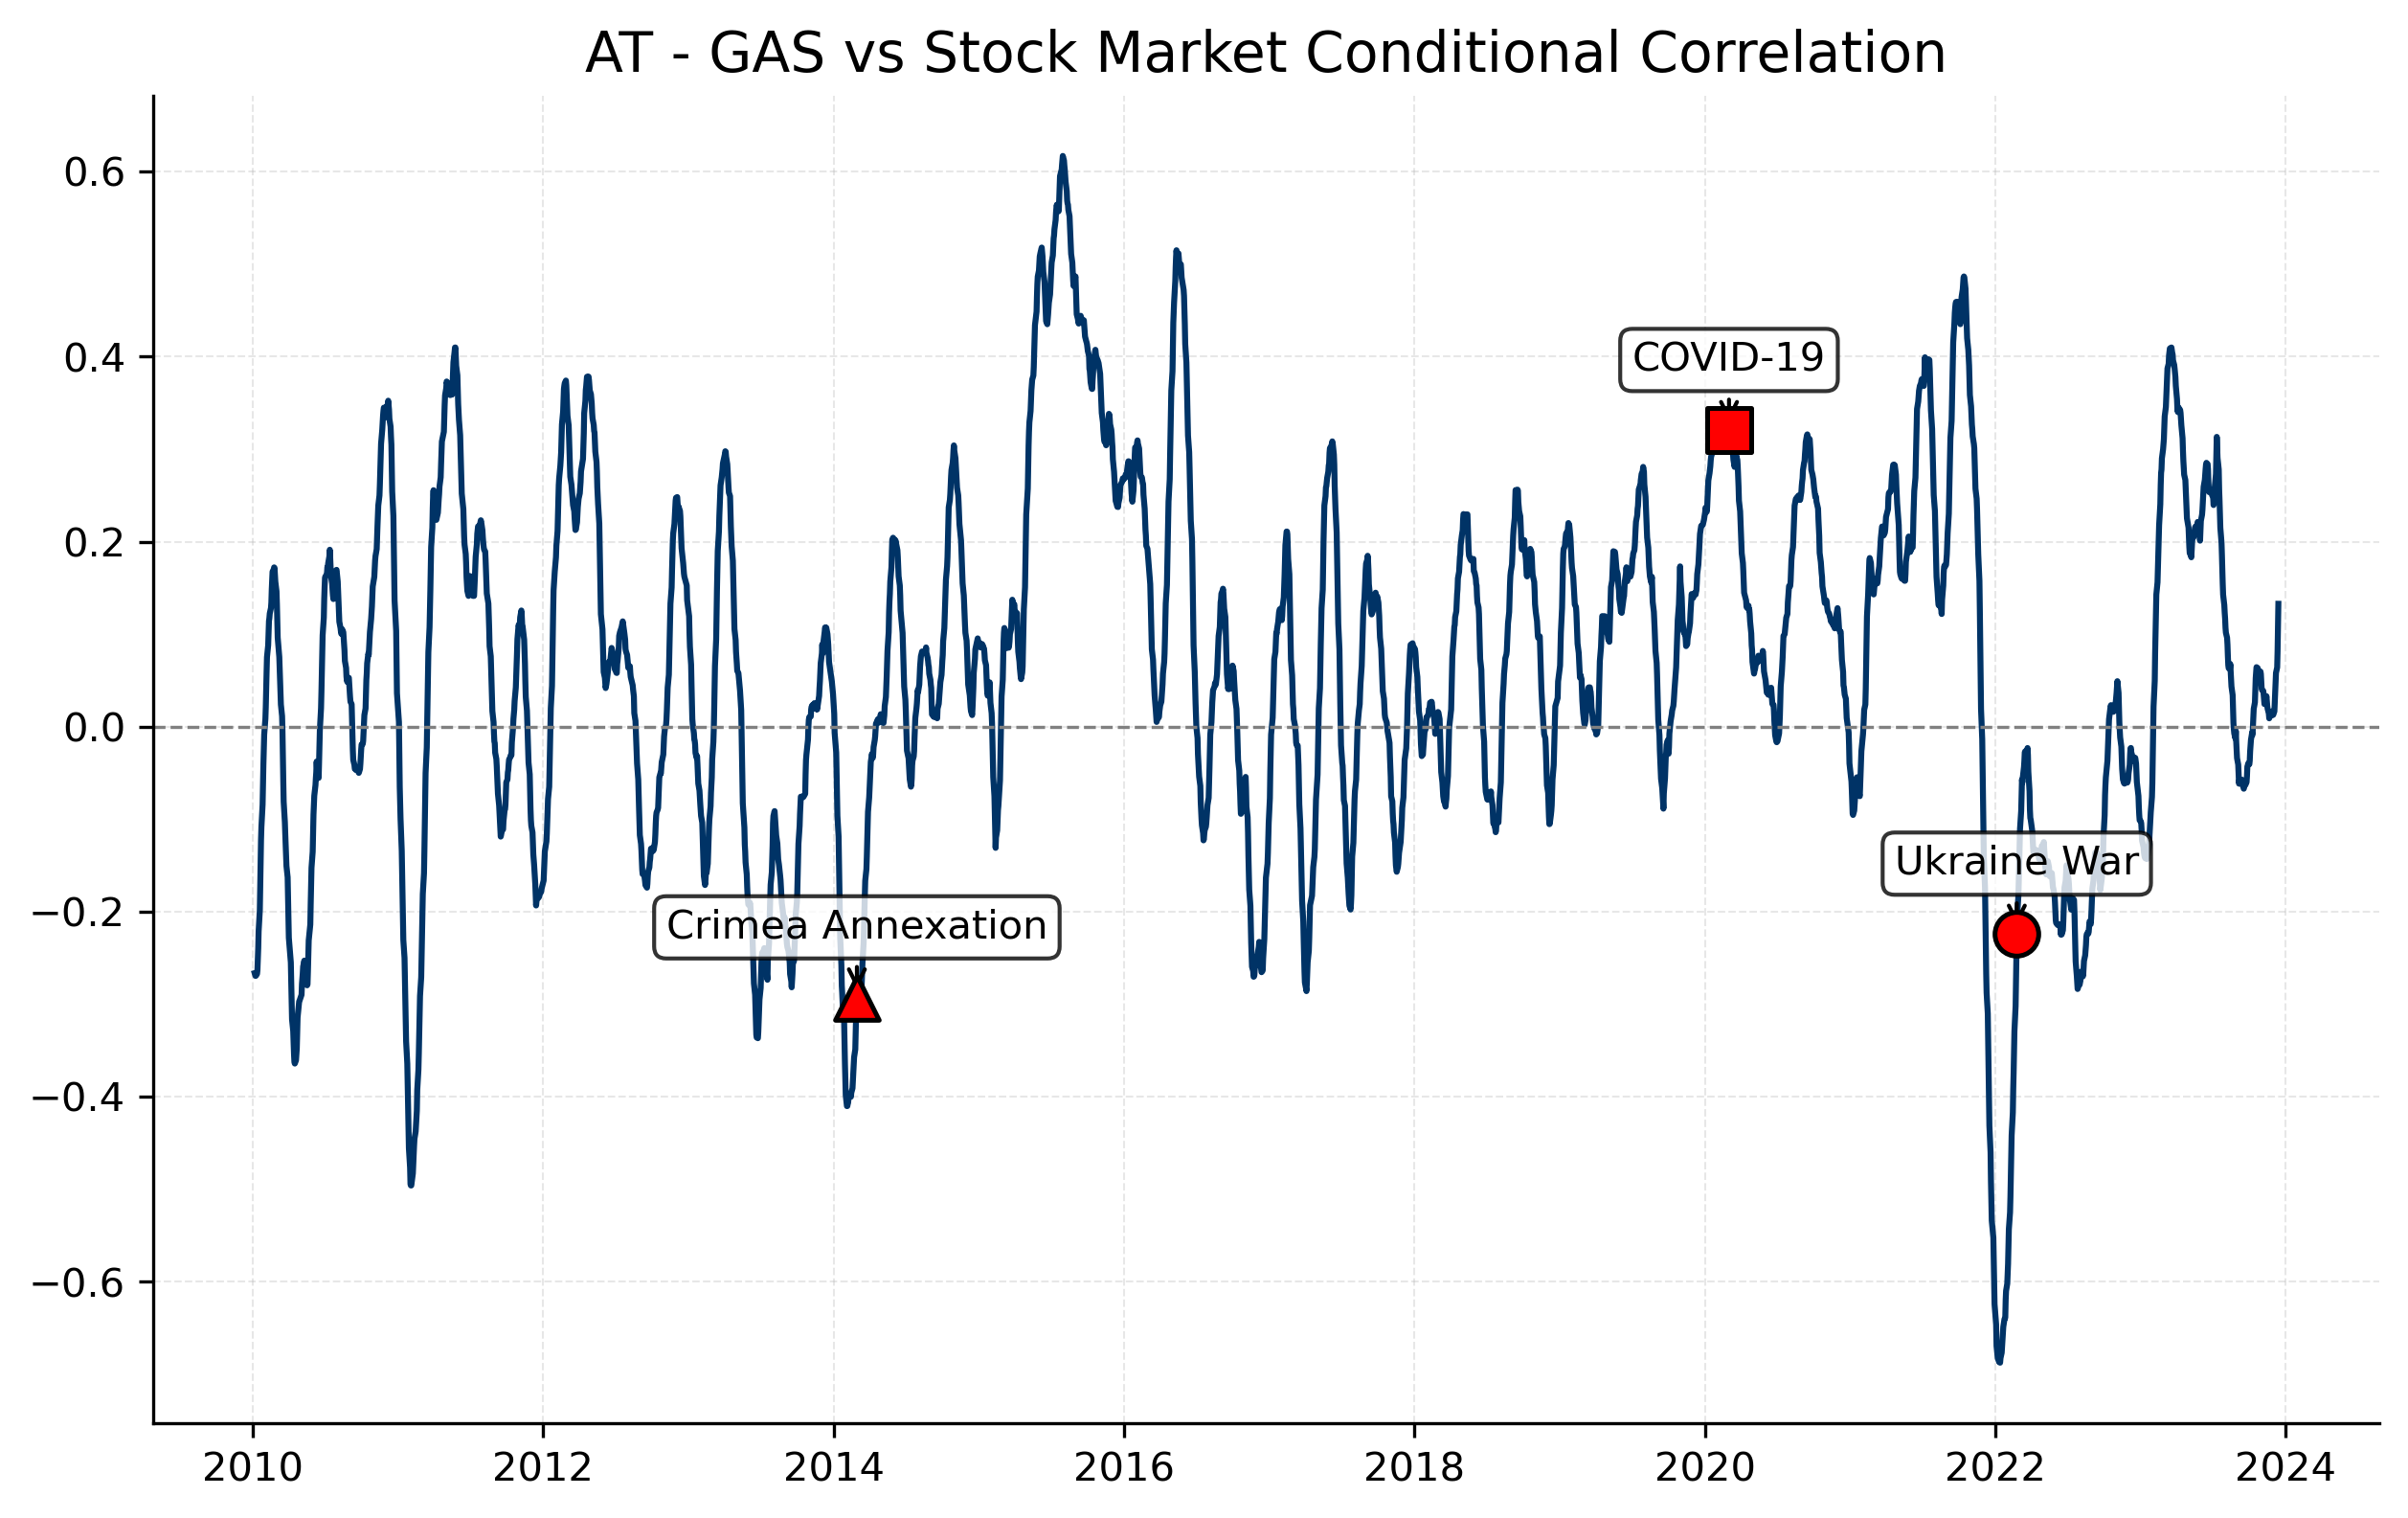

The table this chart was drawn from, first rows:
Date, 0
2023-12-29, 
2023-12-28, 
2023-12-27, 
2023-12-22, 
2023-12-21, 
2023-12-20, 
2023-12-19, 
2023-12-18, 
2023-12-15, 
2023-12-14, 0.1328
2023-12-13, 0.1048
2023-12-12, 0.0813
2023-12-11, 0.06408
2023-12-08, 0.05811
2023-12-07, 0.04716
2023-12-06, 0.03612
2023-12-05, 0.02514
2023-12-04, 0.01659
2023-12-01, 0.01275
2023-11-30, 0.0137
2023-11-29, 0.01667
2023-11-28, 0.01589
2023-11-27, 0.01236
2023-11-24, 0.01198
2023-11-23, 0.01161
2023-11-22, 0.01032
2023-11-21, 0.00899
2023-11-20, 0.01433
2023-11-17, 0.01936
2023-11-16, 0.02249
2023-11-15, 0.02832
2023-11-14, 0.03296
2023-11-13, 0.02961
2023-11-10, 0.02727
2023-11-09, 0.02444
2023-11-08, 0.03033
2023-11-07, 0.03492
2023-11-06, 0.03865
2023-11-03, 0.03966
2023-11-02, 0.04093
2023-11-01, 0.04877
2023-10-31, 0.05691
2023-10-30, 0.0596
2023-10-27, 0.05835
2023-10-25, 0.05977
2023-10-24, 0.06152
2023-10-23, 0.06336
2023-10-20, 0.06434
2023-10-19, 0.05884
2023-10-18, 0.0525
2023-10-17, 0.03827
2023-10-16, 0.02627
2023-10-13, 0.01922
2023-10-12, 0.009392
2023-10-11, 0.0006248
2023-10-10, -0.008783
2023-10-09, -0.006453
2023-10-06, -0.0144
2023-10-05, -0.02098
2023-10-04, -0.02654
... 3,433 more rows
